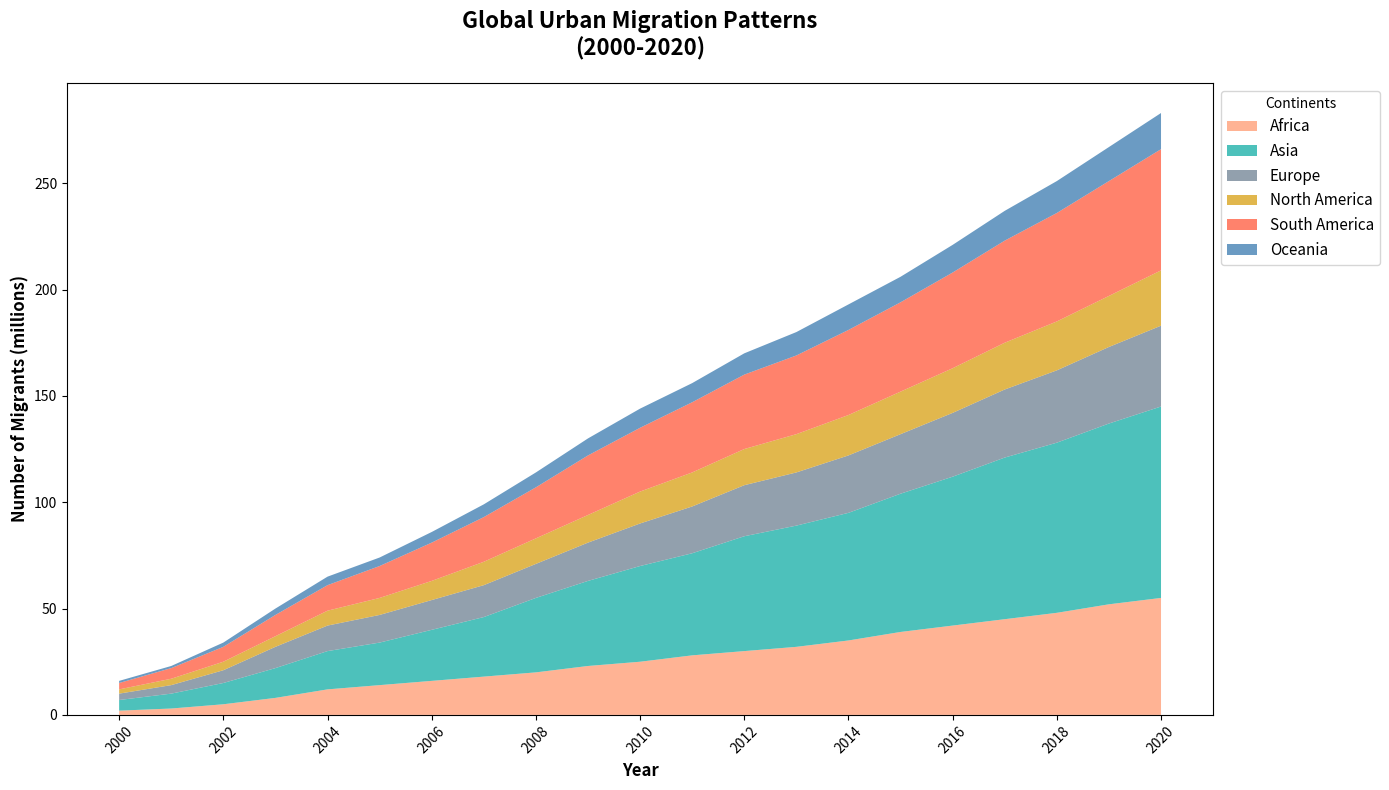

Write Python code to recreate this figure.
import matplotlib.pyplot as plt
import numpy as np

# Backstory: Migration patterns to cities have become a hot topic in recent years. We will visualize the number of people migrating from rural areas to cities across different continents from 2000 to 2020.

# Data preparation
years = np.arange(2000, 2021)
migration_africa = np.array([2, 3, 5, 8, 12, 14, 16, 18, 20, 23, 25, 28, 30, 32, 35, 39, 42, 45, 48, 52, 55])
migration_asia = np.array([5, 7, 10, 14, 18, 20, 24, 28, 35, 40, 45, 48, 54, 57, 60, 65, 70, 76, 80, 85, 90])
migration_europe = np.array([3, 4, 6, 10, 12, 13, 14, 15, 16, 18, 20, 22, 24, 25, 27, 28, 30, 32, 34, 36, 38])
migration_namerica = np.array([2, 3, 4, 5, 7, 8, 9, 11, 12, 13, 15, 16, 17, 18, 19, 20, 21, 22, 23, 24, 26])
migration_samerica = np.array([3, 5, 7, 10, 12, 15, 18, 21, 24, 28, 30, 33, 35, 37, 40, 42, 45, 48, 51, 54, 57])
migration_oceania = np.array([1, 1, 2, 3, 4, 4, 5, 6, 7, 8, 9, 9, 10, 11, 12, 12, 13, 14, 15, 16, 17])

# Stack the data for plotting
migration_data = np.vstack([migration_africa, migration_asia, migration_europe, migration_namerica, migration_samerica, migration_oceania])

# Plot the stacked area chart
fig, ax = plt.subplots(figsize=(14, 8))

# Use stackplot to create the chart
ax.stackplot(years, migration_data, labels=['Africa', 'Asia', 'Europe', 'North America', 'South America', 'Oceania'], 
             colors=['#FFA07A', '#20B2AA', '#778899', '#DAA520', '#FF6347', '#4682B4'], alpha=0.8)

# Customize the chart with title and labels
ax.set_title('Global Urban Migration Patterns\n(2000-2020)', fontsize=16, weight='bold', pad=20)
ax.set_xlabel('Year', fontsize=12, weight='bold')
ax.set_ylabel('Number of Migrants (millions)', fontsize=12, weight='bold')

# Ensure x-axis labels are clearly readable
ax.set_xticks(years[::2])
ax.set_xticklabels(years[::2], rotation=45)

# Position the legend outside the plot
ax.legend(loc='upper left', bbox_to_anchor=(1, 1), title='Continents', fontsize=11)

# Improve layout to prevent overlap
plt.tight_layout()

# Show the plot
plt.show()
